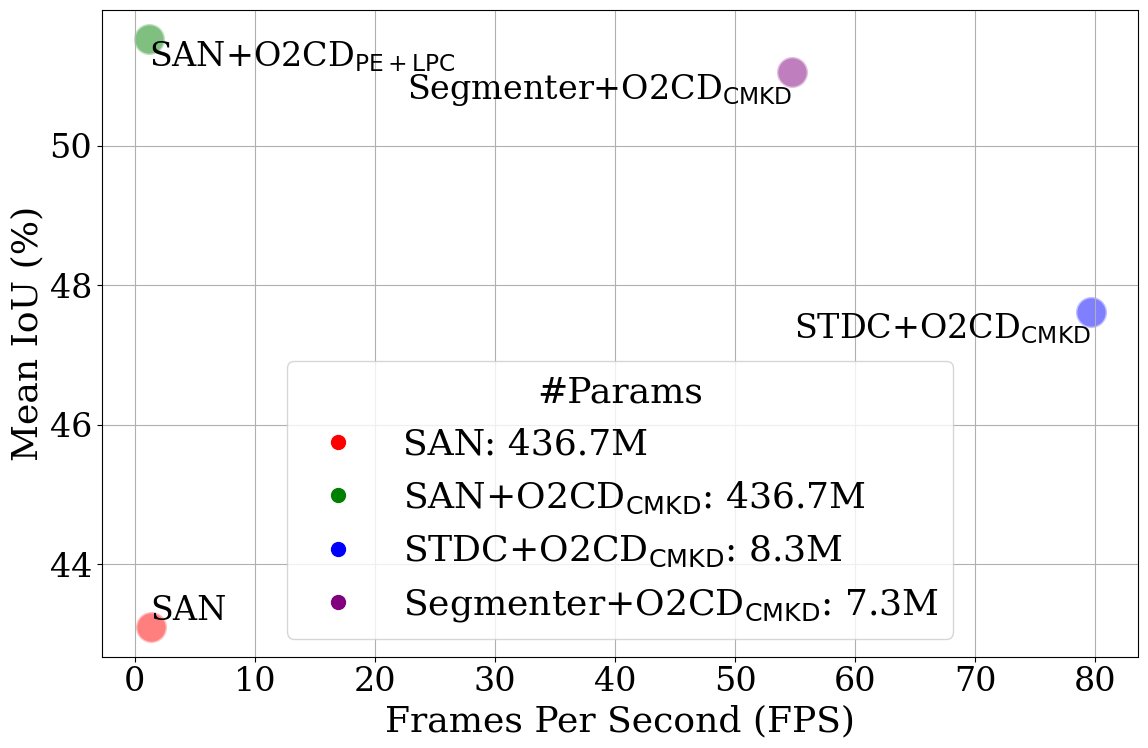

Source code (Python):
import matplotlib.pyplot as plt
from itertools import combinations
import numpy as np
import matplotlib.lines as mlines
import math
import matplotlib
plt.rcParams['font.family'] = 'DeJavu Serif'
plt.rcParams['font.serif'] = ['Times New Roman']
matplotlib.rcParams.update({'font.size': 24})

# Model data with log FPS
model = ["SAN", "SAN+O2CD$_{\mathrm{PE+LPC}}$", "STDC+O2CD$_{\mathrm{CMKD}}$", "Segmenter+O2CD$_{\mathrm{CMKD}}$"]
model2desc= {
    "SAN": "SAN: 436.7M",
    "SAN+O2CD$_{\mathrm{PE+LPC}}$": "SAN+O2CD$_{\mathrm{CMKD}}$: 436.7M",
    "STDC+O2CD$_{\mathrm{CMKD}}$": "STDC+O2CD$_{\mathrm{CMKD}}$: 8.3M",
    "Segmenter+O2CD$_{\mathrm{CMKD}}$": "Segmenter+O2CD$_{\mathrm{CMKD}}$: 7.3M"
}

# log_fps = [1.33, 0.123851641, 0.07918124605, 1.738225448, 1.901022173]
fps = [1.33, 1.2, 79.62, 54.73, 79.62, 54.73]
miou = [43.1, 51.52, 47.62, 51.06, 71.61, 73.76]
colors = ['red', 'green', 'blue', 'purple', 'orange', 'darkred']
# Adjusting the plot with bigger circle markers and ensuring text does not overflow the axes. Increased font size.
plt.figure(figsize=(12, 8))
for i, txt in enumerate(model):
    plt.scatter(fps[i], miou[i], s=500, c=colors[i], alpha=0.5, edgecolors='w', linewidths=2)  # Bigger circle markers
    # Adjust text position to prevent overflow
    text_x = fps[i]
    text_y = miou[i]
    if text_x < min(fps) + (max(fps) - min(fps)) * 0.1:
        ha = 'left'
    else:
        ha = 'right'

    if text_y < min(miou) + (max(miou) - min(miou)) * 0.1:
        va = 'bottom'
    else:
        va = 'top'

    # if txt == "Segmenter+O2CD$_{\mathrm{CMKD}}$":
    #     ha = 'left'

    plt.text(text_x, text_y, txt, ha=ha, va=va, color='black')

legend_elements = [mlines.Line2D([0], [0], color=color, marker='o', linestyle='None',
                                  markersize=10, label=model2desc[model_name]) for model_name, color in zip(model, colors)]
plt.legend(handles=legend_elements, loc='lower center', fontsize=26, title='#Params', title_fontsize=26)
# plt.title('FPS vs. mIoU with Model Annotations', fontsize=14)
plt.xlabel('Frames Per Second (FPS)', fontsize=26)
plt.ylabel('Mean IoU (%)', fontsize=26)
plt.grid(True)
plt.tight_layout()  # Adjust layout to make room for the annotation
# plt.show()
# plt.xscale('log')
# adjust_text_positions(log_fps, miou, [ax.texts[i] for i in range(len(model))], fig, ax)

# plt.xlabel('Inference Speed (Log FPS)')
# plt.ylabel('Mean IoU(%)')
# plt.title('Model Performance: Log FPS vs. mIoU')

# plt.show()
plt.savefig('fps_acc.png', dpi=300, bbox_inches='tight')